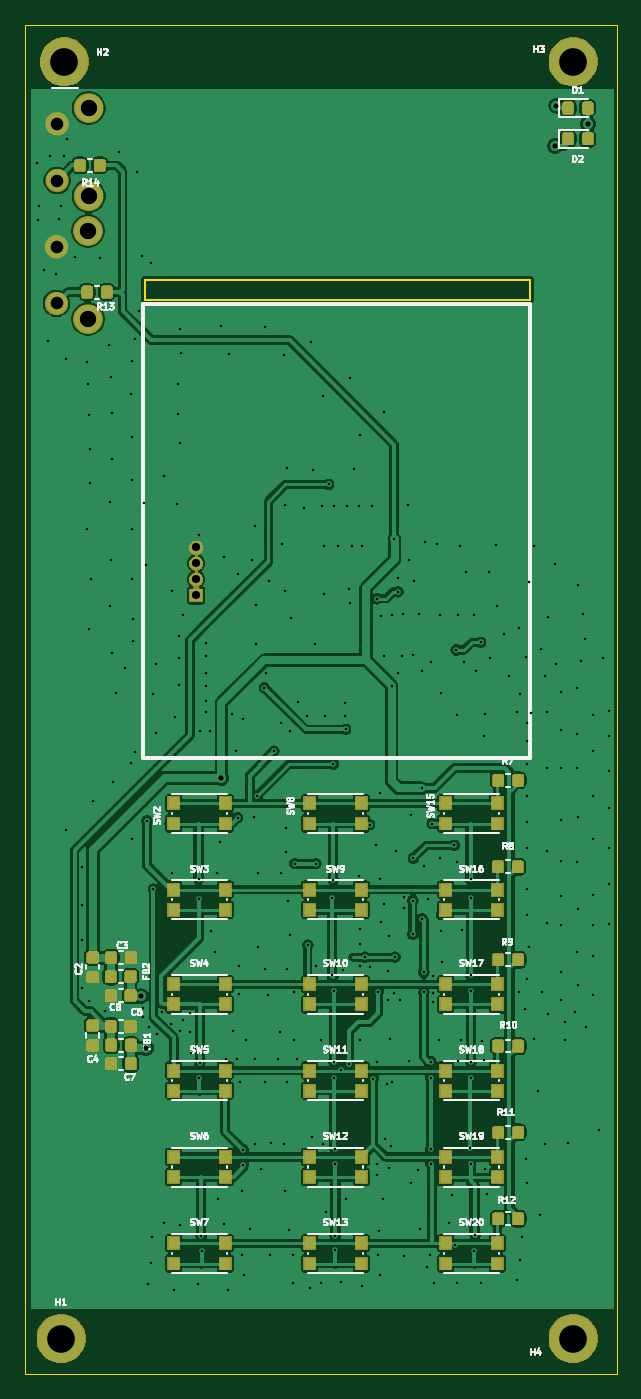
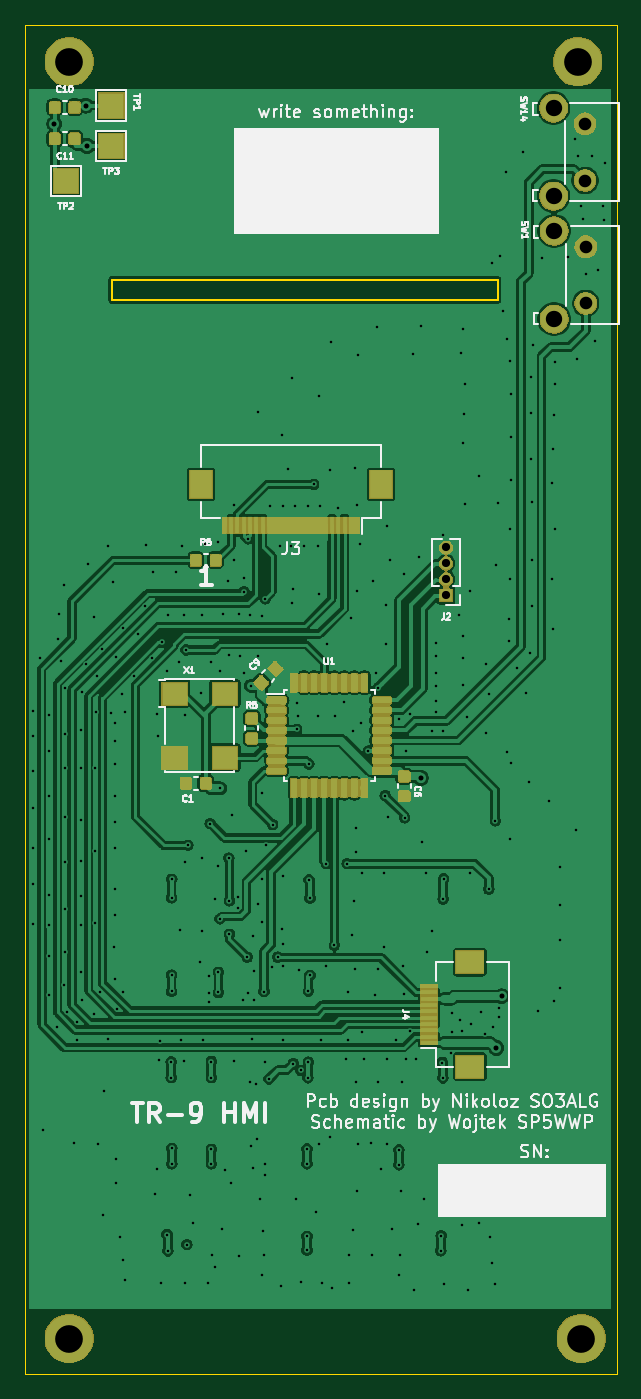
Circuit board: 11 layer files. Board 47.0 x 107.1 mm.
- bottom_copper: HMI-B_Cu.gbr (254206 bytes)
- bottom_mask: HMI-B_Mask.gbr (71272 bytes)
- paste: HMI-B_Paste.gbr (17301 bytes)
- bottom_silk: HMI-B_SilkS.gbr (37809 bytes)
- outline: HMI-Edge_Cuts.gbr (1093 bytes)
- top_copper: HMI-F_Cu.gbr (257159 bytes)
- top_mask: HMI-F_Mask.gbr (63403 bytes)
- paste: HMI-F_Paste.gbr (14827 bytes)
- top_silk: HMI-F_SilkS.gbr (43511 bytes)
- drill: HMI-NPTH.drl (318 bytes)
- drill: HMI-PTH.drl (7082 bytes)

=== bottom_copper: HMI-B_Cu.gbr (254206 bytes, source omitted) ===
=== bottom_mask: HMI-B_Mask.gbr (71272 bytes, source omitted) ===
=== paste: HMI-B_Paste.gbr (17301 bytes, source omitted) ===
=== bottom_silk: HMI-B_SilkS.gbr (37809 bytes, source omitted) ===
=== outline: HMI-Edge_Cuts.gbr ===
G04 #@! TF.GenerationSoftware,KiCad,Pcbnew,5.1.6-c6e7f7d~87~ubuntu18.04.1*
G04 #@! TF.CreationDate,2020-08-01T21:45:34+02:00*
G04 #@! TF.ProjectId,HMI,484d492e-6b69-4636-9164-5f7063625858,rev?*
G04 #@! TF.SameCoordinates,Original*
G04 #@! TF.FileFunction,Profile,NP*
%FSLAX46Y46*%
G04 Gerber Fmt 4.6, Leading zero omitted, Abs format (unit mm)*
G04 Created by KiCad (PCBNEW 5.1.6-c6e7f7d~87~ubuntu18.04.1) date 2020-08-01 21:45:34*
%MOMM*%
%LPD*%
G01*
G04 APERTURE LIST*
G04 #@! TA.AperFunction,Profile*
%ADD10C,0.120000*%
G04 #@! TD*
G04 #@! TA.AperFunction,Profile*
%ADD11C,0.050000*%
G04 #@! TD*
G04 APERTURE END LIST*
D10*
X128143000Y-54991000D02*
X128143000Y-56642000D01*
X158750000Y-54991000D02*
X128143000Y-54991000D01*
X158750000Y-56642000D02*
X158750000Y-54991000D01*
X128143000Y-56642000D02*
X158750000Y-56642000D01*
D11*
X118668800Y-34772600D02*
X118668800Y-141833600D01*
X163423600Y-141833600D02*
X118668800Y-141833600D01*
X118668800Y-34772600D02*
X165633400Y-34772600D01*
X165633400Y-34772600D02*
X165633400Y-141833600D01*
X165633400Y-141833600D02*
X163423600Y-141833600D01*
M02*

=== top_copper: HMI-F_Cu.gbr (257159 bytes, source omitted) ===
=== top_mask: HMI-F_Mask.gbr (63403 bytes, source omitted) ===
=== paste: HMI-F_Paste.gbr (14827 bytes, source omitted) ===
=== top_silk: HMI-F_SilkS.gbr (43511 bytes, source omitted) ===
=== drill: HMI-NPTH.drl ===
M48
; DRILL file {KiCad 5.1.6-c6e7f7d~87~ubuntu18.04.1} date Sat Aug  1 21:45:36 2020
; FORMAT={-:-/ absolute / inch / decimal}
; #@! TF.CreationDate,2020-08-01T21:45:36+02:00
; #@! TF.GenerationSoftware,Kicad,Pcbnew,5.1.6-c6e7f7d~87~ubuntu18.04.1
; #@! TF.FileFunction,NonPlated,1,2,NPTH
FMAT,2
INCH
%
G90
G05
T0
M30

=== drill: HMI-PTH.drl (7082 bytes, source omitted) ===
